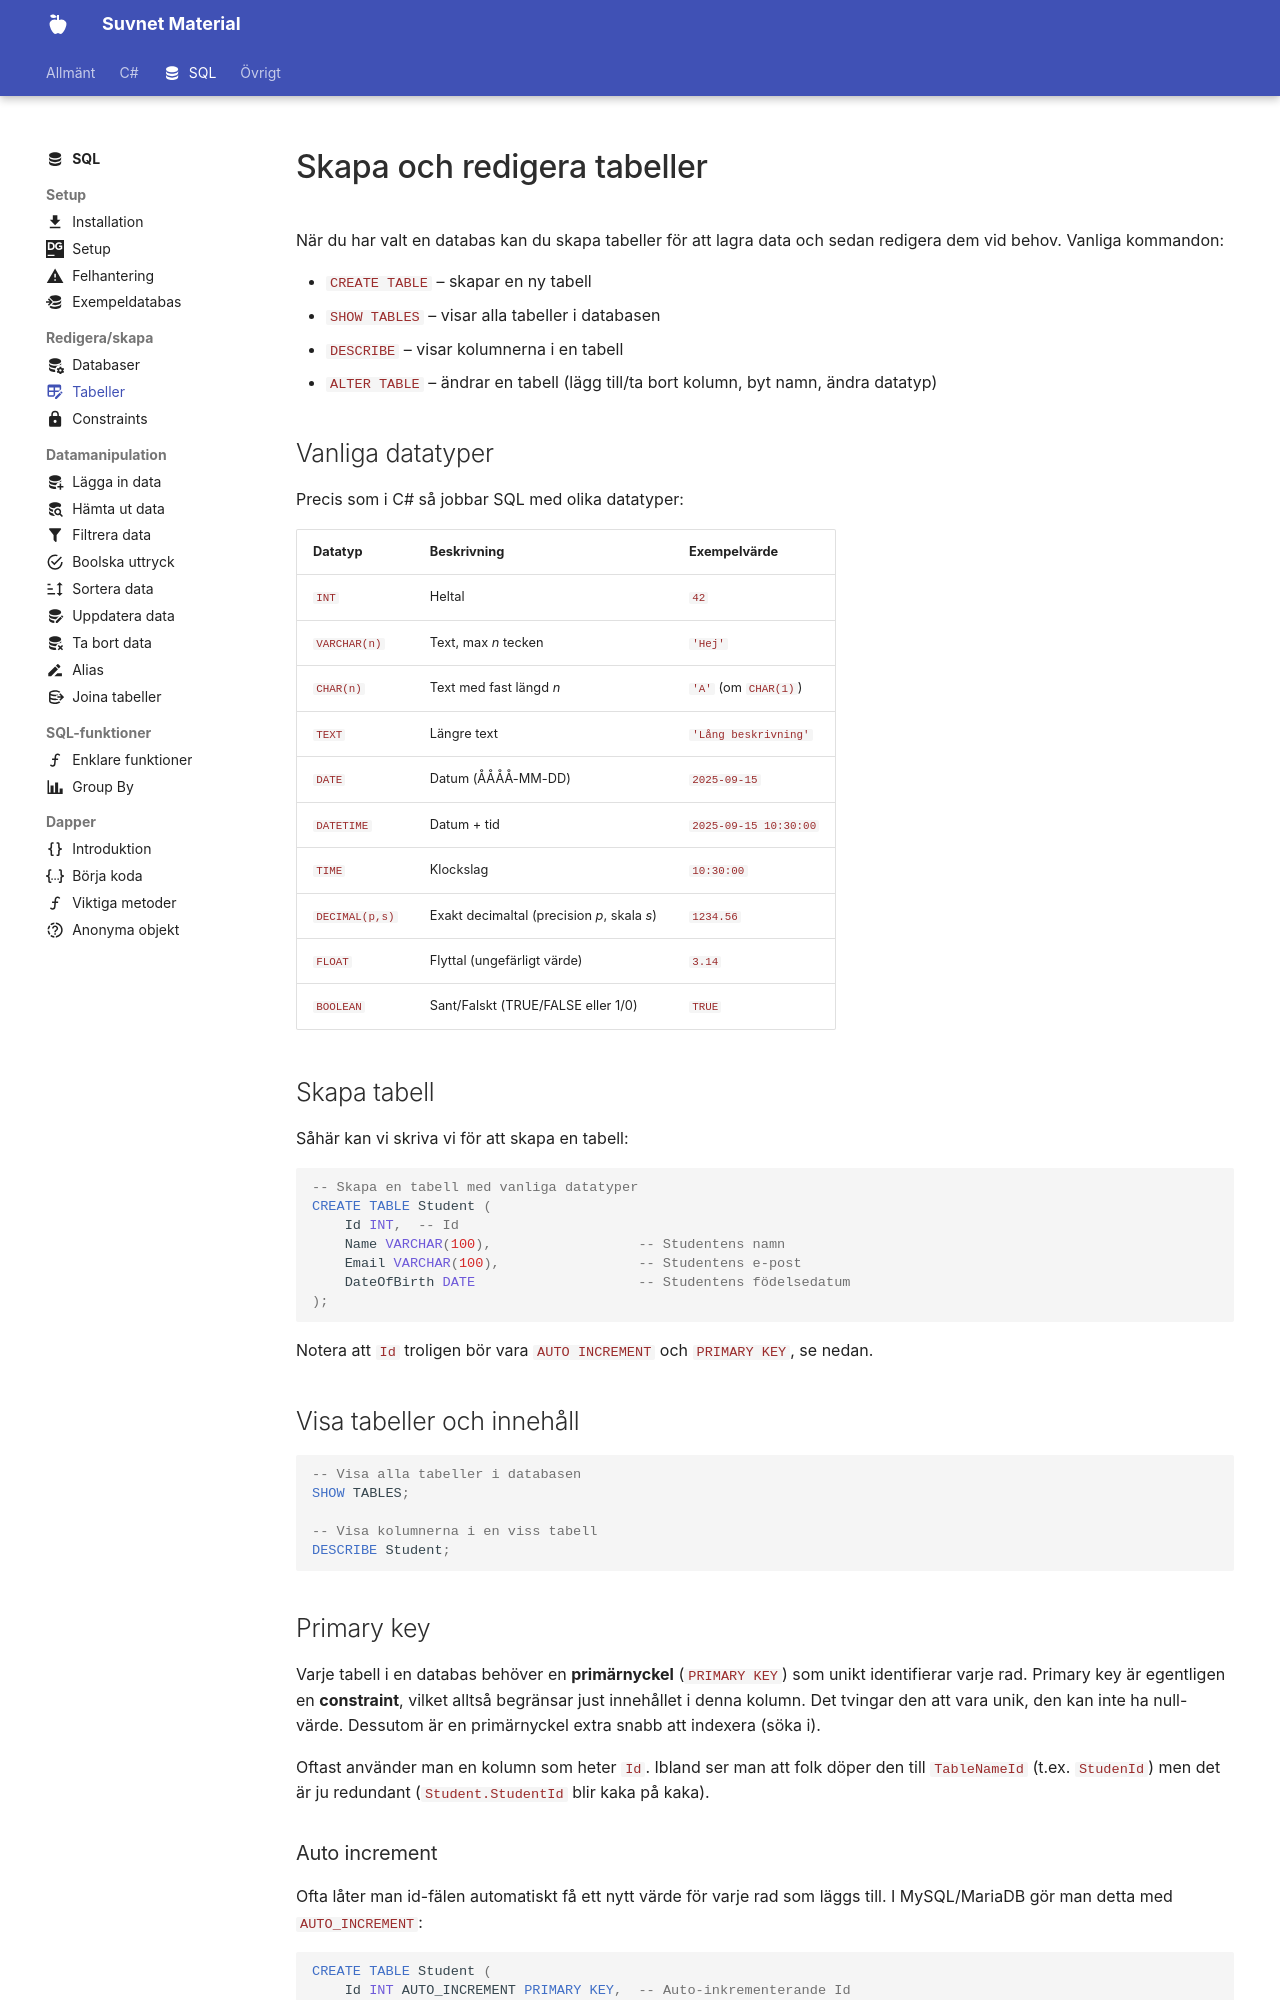

repository: suvnet25/classroom · page: material/sql/edit_create/tables/index.html · generator: mkdocs

---
    title: Skapa och redigera tabeller
    description: Skapa tabeller och redigera dem med ALTER TABLE (lägg till, ta bort, byta namn, ändra datatyp). Inkluderar vanliga datatyper.
    icon: material/table-edit
---

# Skapa och redigera tabeller

När du har valt en databas kan du skapa tabeller för att lagra data och sedan redigera dem vid behov. Vanliga kommandon:

* `CREATE TABLE` – skapar en ny tabell  
* `SHOW TABLES` – visar alla tabeller i databasen  
* `DESCRIBE` – visar kolumnerna i en tabell  
* `ALTER TABLE` – ändrar en tabell (lägg till/ta bort kolumn, byt namn, ändra datatyp)

## Vanliga datatyper
Precis som i C\# så jobbar SQL med olika datatyper:

| Datatyp        | Beskrivning                                         | Exempelvärde        |
|----------------|-----------------------------------------------------|---------------------|
| `INT`          | Heltal                                              | `42`                |
| `VARCHAR(n)`   | Text, max *n* tecken                                | `'Hej'`             |
| `CHAR(n)`      | Text med fast längd *n*                             | `'A'` (om `CHAR(1)`)|
| `TEXT`         | Längre text                                         | `'Lång beskrivning'`|
| `DATE`         | Datum (ÅÅÅÅ-MM-DD)                                  | `2025-09-15`        |
| `DATETIME`     | Datum + tid                                         | `2025-09-15 10:30:00` |
| `TIME`         | Klockslag                                           | `10:30:00`          |
| `DECIMAL(p,s)` | Exakt decimaltal (precision *p*, skala *s*)         | `1234.56`           |
| `FLOAT`        | Flyttal (ungefärligt värde)                         | `3.14`              |
| `BOOLEAN`      | Sant/Falskt (TRUE/FALSE eller 1/0)                  | `TRUE`              |

## Skapa tabell
Såhär kan vi skriva vi för att skapa en tabell:
```sql
-- Skapa en tabell med vanliga datatyper
CREATE TABLE Student (
    Id INT,  -- Id
    Name VARCHAR(100),                  -- Studentens namn
    Email VARCHAR(100),                 -- Studentens e-post
    DateOfBirth DATE                    -- Studentens födelsedatum
);
```
Notera att `Id` troligen bör vara `AUTO INCREMENT` och `PRIMARY KEY`, se nedan.
## Visa tabeller och innehåll
```sql
-- Visa alla tabeller i databasen
SHOW TABLES;

-- Visa kolumnerna i en viss tabell
DESCRIBE Student;
```
